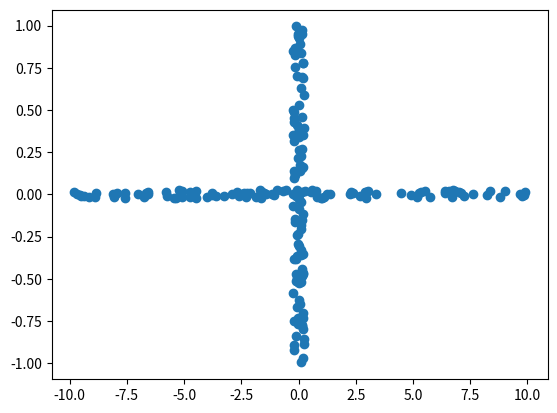

This figure's Python source:
import numpy as np
from scipy.special import xlogy

class Uniform():
    def __init__(self, mix, width_a, width_b, n_samples):
        self.mix, self.width_a, self.width_b, self.n_samples = mix, width_a, width_b, n_samples

    @property
    def data(self):
        mix, a, b = self.mix, self.width_a,self.width_b 
        N1 = int(mix*self.n_samples)
        temp1 = np.array([[np.random.uniform(-a/2,a/2,N1)], [np.random.uniform(-.5/a,.5/a,N1)]]).T.reshape(N1,2)
        N2 = self.n_samples-N1
        temp2 = np.array([[np.random.uniform(-.5/b,.5/b,N2)], [np.random.uniform(-.5*b,.5*b,N2)]]).T.reshape(N2,2)
        return np.append(temp1,temp2,axis = 0) 

    @property
    def ground_truth(self):
        mix, a, b = self.mix, self.width_a,self.width_b 
        temp1 = -(1-a*b)*(mix*np.log(a) + (1-mix)*np.log(b))
        temp2 = -xlogy(mix+(1-mix)*a*b, mix/a+(1-mix)*b)
        temp3 = -xlogy(mix*a*b+(1-mix), mix*a+(1-mix)/b)
        mi = temp1+temp2+temp3
        hXY = -(1-a*b)*(xlogy(mix,mix) + xlogy(1-mix,1-mix))
        # return [mi, hXY]
        return mi


if __name__ == '__main__':
    x=Uniform(0.5, 20, 2, 200).data
    import matplotlib.pyplot as plt
    plt.scatter(x[:,0], x[:,1])
    plt.show()